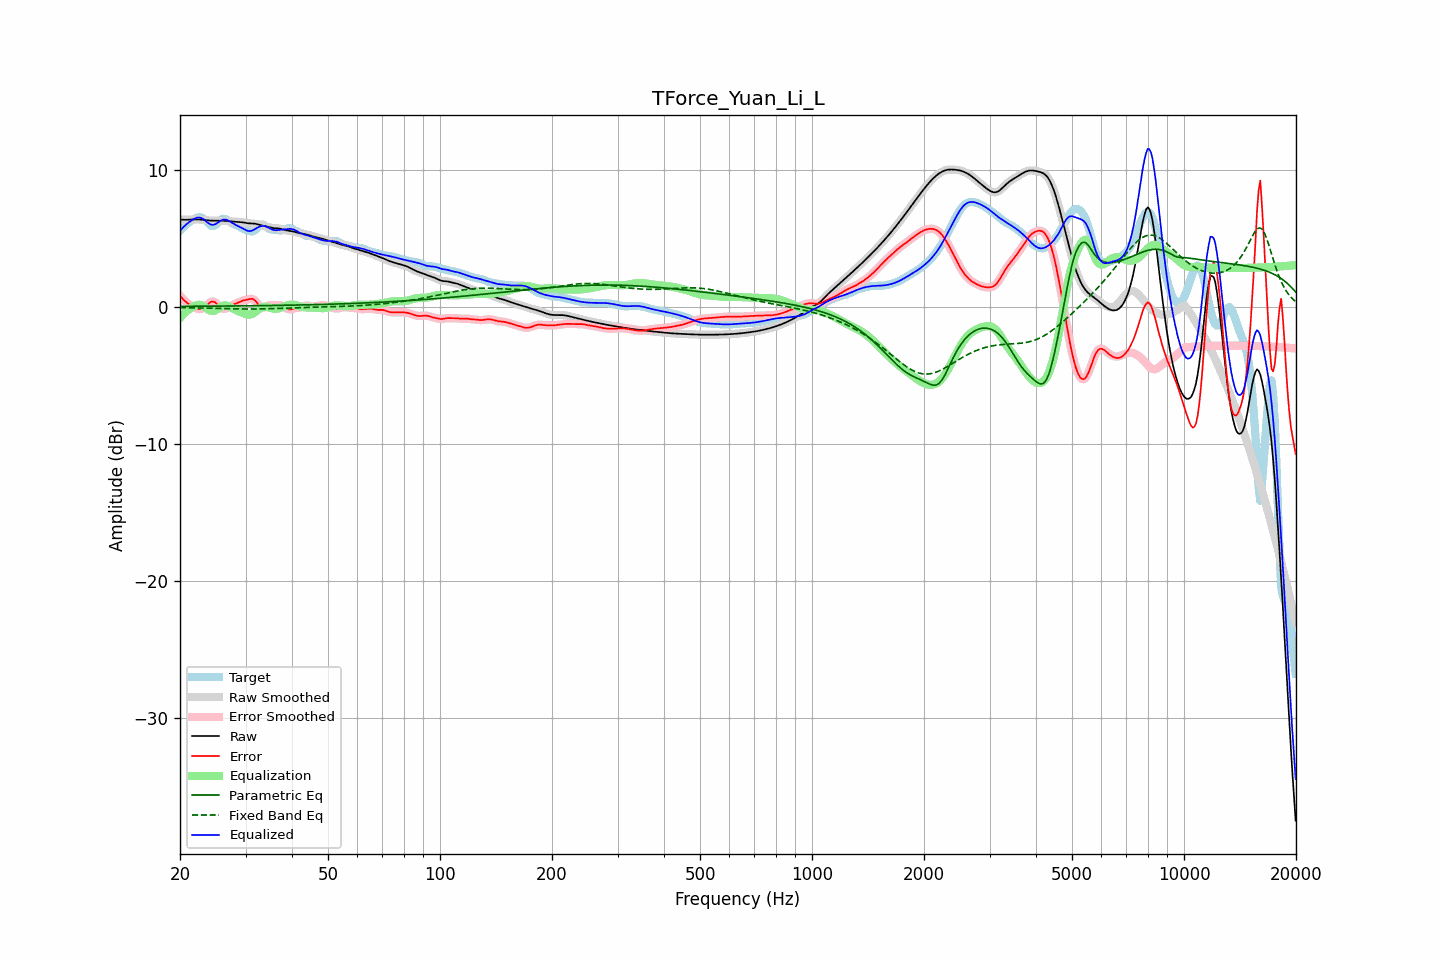

Source data for this figure (header and first rows):
frequency, raw, error, smoothed, error_smoothed, equalization, parametric_eq, fixed_band_eq, equalized_raw, equalized_smoothed, target
20.00, 6.36, 0.81, 6.36, 0.81, -0.81, 0.03, -0.06, 5.55, 5.55, 5.55
20.20, 6.35, 0.67, 6.35, 0.67, -0.68, 0.03, -0.06, 5.68, 5.68, 5.68
20.40, 6.35, 0.55, 6.35, 0.54, -0.55, 0.03, -0.06, 5.80, 5.80, 5.80
20.61, 6.34, 0.43, 6.34, 0.43, -0.43, 0.03, -0.06, 5.91, 5.91, 5.92
20.81, 6.34, 0.33, 6.34, 0.33, -0.33, 0.03, -0.07, 6.02, 6.02, 6.02
21.02, 6.35, 0.24, 6.35, 0.24, -0.23, 0.03, -0.07, 6.11, 6.11, 6.11
21.23, 6.35, 0.16, 6.35, 0.16, -0.15, 0.03, -0.07, 6.20, 6.20, 6.19
21.44, 6.36, 0.09, 6.36, 0.09, -0.07, 0.04, -0.07, 6.28, 6.28, 6.27
21.66, 6.36, 0.02, 6.36, 0.02, -0.00, 0.04, -0.08, 6.36, 6.36, 6.34
21.87, 6.37, -0.04, 6.37, -0.04, 0.06, 0.04, -0.08, 6.43, 6.43, 6.41
22.09, 6.37, -0.10, 6.37, -0.10, 0.11, 0.04, -0.08, 6.48, 6.48, 6.47
22.31, 6.37, -0.14, 6.37, -0.14, 0.14, 0.04, -0.08, 6.50, 6.50, 6.51
22.54, 6.36, -0.17, 6.36, -0.17, 0.15, 0.04, -0.09, 6.51, 6.51, 6.53
22.76, 6.35, -0.17, 6.35, -0.16, 0.13, 0.04, -0.09, 6.48, 6.48, 6.52
22.99, 6.34, -0.13, 6.34, -0.13, 0.08, 0.04, -0.09, 6.43, 6.43, 6.47
23.22, 6.33, -0.06, 6.33, -0.06, 0.02, 0.04, -0.09, 6.35, 6.35, 6.39
23.45, 6.32, 0.03, 6.32, 0.03, -0.06, 0.04, -0.10, 6.25, 6.25, 6.29
23.69, 6.30, 0.14, 6.30, 0.14, -0.15, 0.04, -0.10, 6.15, 6.15, 6.16
23.92, 6.29, 0.25, 6.29, 0.25, -0.23, 0.04, -0.10, 6.07, 6.07, 6.04
24.16, 6.28, 0.34, 6.28, 0.34, -0.28, 0.05, -0.11, 6.00, 6.00, 5.94
24.40, 6.28, 0.39, 6.28, 0.38, -0.31, 0.05, -0.11, 5.97, 5.97, 5.89
24.65, 6.28, 0.37, 6.28, 0.37, -0.30, 0.05, -0.11, 5.98, 5.98, 5.90
24.89, 6.28, 0.32, 6.28, 0.31, -0.25, 0.05, -0.12, 6.02, 6.02, 5.96
25.14, 6.28, 0.21, 6.28, 0.21, -0.19, 0.05, -0.12, 6.09, 6.09, 6.07
25.39, 6.28, 0.09, 6.28, 0.09, -0.10, 0.05, -0.12, 6.18, 6.18, 6.19
25.65, 6.28, -0.03, 6.28, -0.03, -0.02, 0.05, -0.13, 6.26, 6.26, 6.31
25.91, 6.28, -0.12, 6.28, -0.11, 0.04, 0.05, -0.13, 6.32, 6.32, 6.39
26.16, 6.27, -0.15, 6.27, -0.15, 0.09, 0.05, -0.13, 6.36, 6.36, 6.42
26.43, 6.26, -0.15, 6.26, -0.15, 0.10, 0.05, -0.14, 6.36, 6.36, 6.41
26.69, 6.25, -0.11, 6.25, -0.11, 0.09, 0.05, -0.14, 6.34, 6.34, 6.36
26.96, 6.24, -0.04, 6.24, -0.04, 0.05, 0.06, -0.14, 6.29, 6.29, 6.28
27.23, 6.23, 0.03, 6.23, 0.03, -0.00, 0.06, -0.14, 6.23, 6.23, 6.20
27.50, 6.22, 0.10, 6.22, 0.10, -0.07, 0.06, -0.15, 6.15, 6.15, 6.12
27.77, 6.21, 0.16, 6.21, 0.15, -0.13, 0.06, -0.15, 6.08, 6.08, 6.06
28.05, 6.21, 0.20, 6.21, 0.20, -0.20, 0.06, -0.15, 6.01, 6.01, 6.00
28.33, 6.20, 0.25, 6.20, 0.25, -0.25, 0.06, -0.15, 5.95, 5.95, 5.96
28.62, 6.20, 0.30, 6.20, 0.30, -0.31, 0.06, -0.16, 5.89, 5.89, 5.90
28.90, 6.19, 0.35, 6.19, 0.35, -0.35, 0.06, -0.16, 5.83, 5.83, 5.84
29.19, 6.17, 0.40, 6.17, 0.40, -0.40, 0.07, -0.16, 5.78, 5.78, 5.78
29.48, 6.16, 0.45, 6.16, 0.44, -0.44, 0.07, -0.16, 5.71, 5.71, 5.71
29.78, 6.14, 0.48, 6.14, 0.48, -0.49, 0.07, -0.16, 5.65, 5.65, 5.66
30.08, 6.11, 0.51, 6.12, 0.51, -0.53, 0.07, -0.16, 5.59, 5.59, 5.61
30.38, 6.10, 0.53, 6.10, 0.53, -0.56, 0.07, -0.16, 5.54, 5.54, 5.56
30.68, 6.08, 0.56, 6.09, 0.56, -0.57, 0.07, -0.16, 5.51, 5.52, 5.53
30.99, 6.08, 0.58, 6.08, 0.58, -0.55, 0.07, -0.16, 5.52, 5.52, 5.50
31.30, 6.07, 0.58, 6.07, 0.57, -0.51, 0.07, -0.16, 5.56, 5.56, 5.49
31.61, 6.06, 0.53, 6.06, 0.52, -0.44, 0.08, -0.16, 5.62, 5.62, 5.54
31.93, 6.05, 0.43, 6.05, 0.42, -0.35, 0.08, -0.16, 5.70, 5.69, 5.62
32.24, 6.02, 0.28, 6.02, 0.28, -0.26, 0.08, -0.16, 5.76, 5.76, 5.74
32.57, 6.00, 0.12, 6.00, 0.13, -0.17, 0.08, -0.16, 5.82, 5.82, 5.87
32.89, 5.96, 0.00, 5.96, 0.01, -0.10, 0.08, -0.16, 5.87, 5.87, 5.96
33.22, 5.93, -0.08, 5.93, -0.06, -0.04, 0.08, -0.15, 5.89, 5.89, 6.01
33.55, 5.90, -0.08, 5.90, -0.07, -0.00, 0.09, -0.15, 5.89, 5.90, 5.98
33.89, 5.87, -0.02, 5.87, -0.02, 0.01, 0.09, -0.15, 5.88, 5.88, 5.89
34.23, 5.84, 0.05, 5.84, 0.04, -0.01, 0.09, -0.15, 5.84, 5.84, 5.80
34.57, 5.81, 0.11, 5.81, 0.10, -0.03, 0.09, -0.14, 5.78, 5.78, 5.70
34.92, 5.78, 0.13, 5.78, 0.12, -0.07, 0.09, -0.14, 5.71, 5.71, 5.66
35.27, 5.76, 0.13, 5.76, 0.12, -0.11, 0.09, -0.14, 5.65, 5.65, 5.63
35.62, 5.74, 0.11, 5.74, 0.11, -0.13, 0.10, -0.13, 5.61, 5.61, 5.63
35.97, 5.73, 0.11, 5.73, 0.11, -0.14, 0.10, -0.13, 5.59, 5.59, 5.62
... 635 more rows
